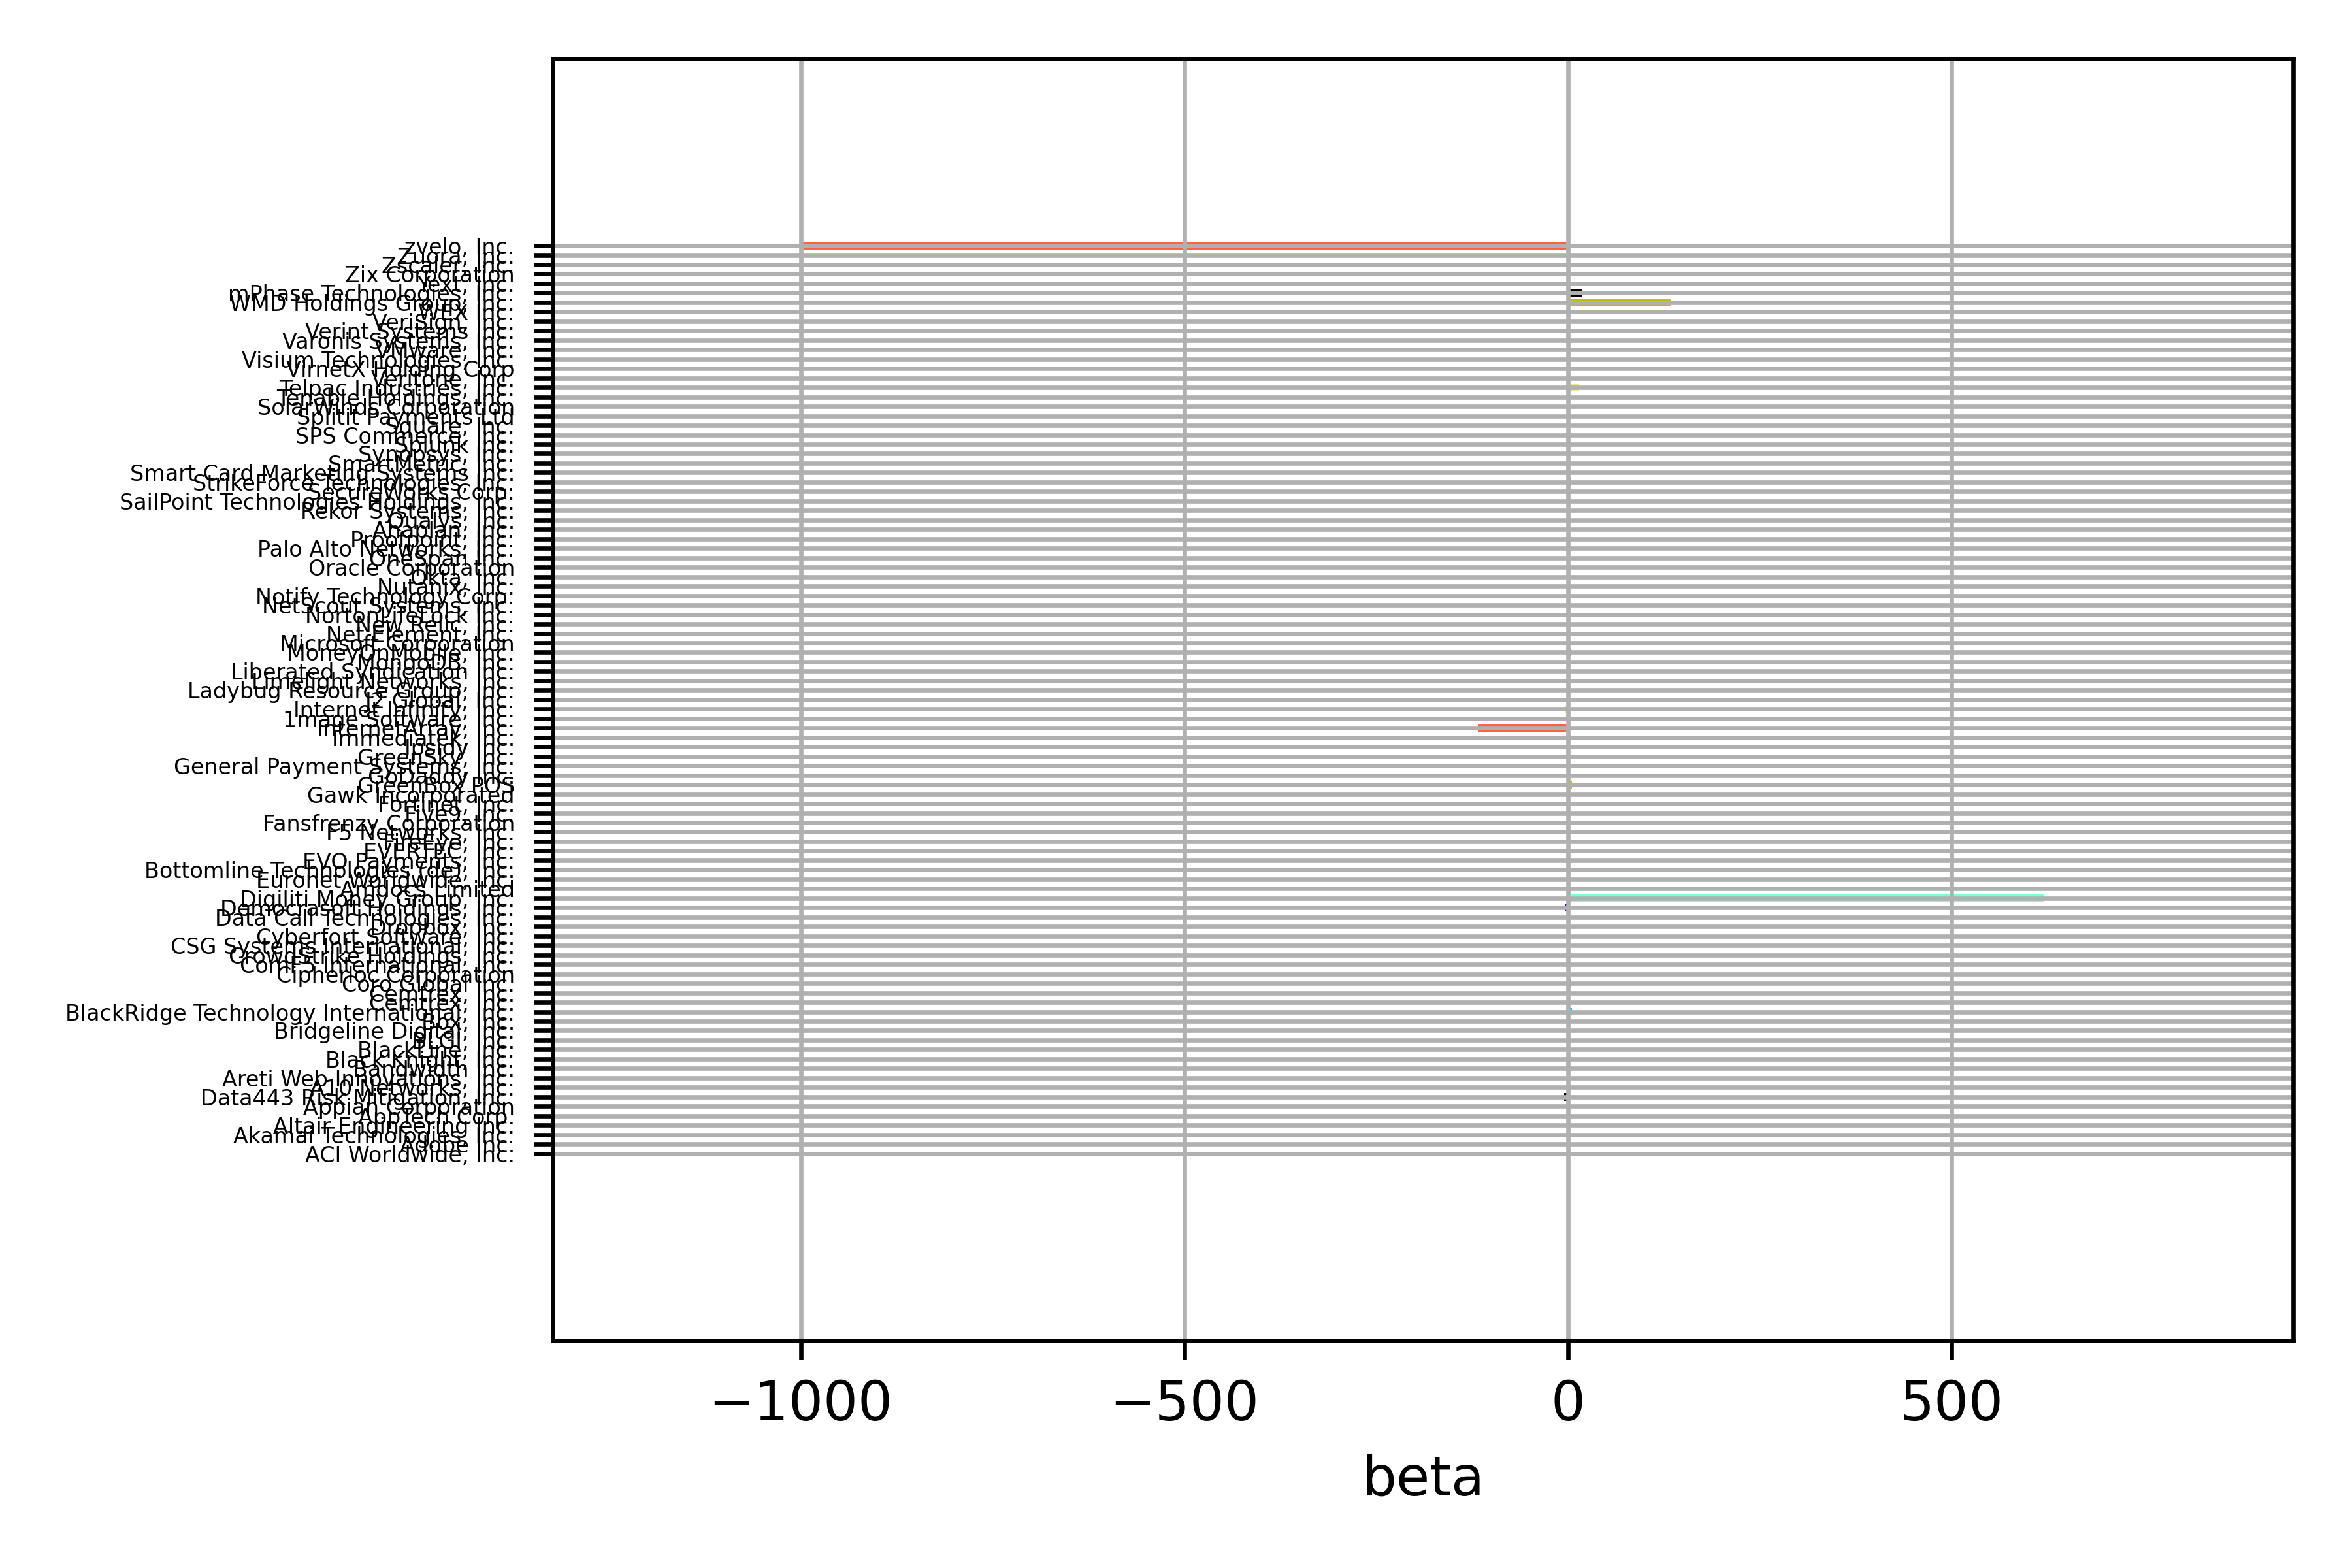

Source data for this figure (header and first rows):
long_name, beta
ACI Worldwide, Inc., 1.15
Adobe Inc., 0.9478
Akamai Technologies, Inc., 0.412
Altair Engineering Inc., 1.501
AppTech Corp., -0.1527
Appian Corporation, 1.713
Data443 Risk Mitigation, Inc., -4.753
A10 Networks, Inc., 0.9033
Areti Web Innovations, Inc., -1.139
Bandwidth Inc., 0.4556
Black Knight, Inc., 0.7285
BlackLine, Inc., 0.8948
BLGI, Inc., 1.083
Bridgeline Digital, Inc., 2.923
Box, Inc., 1.414
BlackRidge Technology International, Inc…, 5.357
Cemtrex, Inc., 2.132
Cemtrex, Inc., 2.14
Coro Global Inc., 3.942
Cipherloc Corporation, -0.5179
ComF5 International, Inc., -0.2563
CrowdStrike Holdings, Inc., 1.227
CSG Systems International, Inc., 0.9005
Cyberfort Software, Inc., -0.7401
Dropbox, Inc., 0.8931
Data Call Technologies, Inc., 0.3848
Democrasoft Holdings, Inc., -2.779
Digiliti Money Group, Inc., 621.6
Amdocs Limited, 0.7848
Euronet Worldwide, Inc., 1.677
Bottomline Technologies (de), Inc., 1.303
EVO Payments, Inc., 1.751
EVERTEC, Inc., 0.9984
FireEye, Inc., 1.145
F5 Networks, Inc., 1.052
Fansfrenzy Corporation, 1.377
Five9, Inc., 0.4755
Fortinet, Inc., 1.105
Gawk Incorporated, 1.443
GreenBox POS, 5.681
GoDaddy Inc., 0.9793
General Payment Systems, Inc., 2.695
GreenSky, Inc., 1.683
Ipsidy Inc., 2.83
Immediatek, Inc., 3.981
InternetArray, Inc., -116.3
1mage Software, Inc., -0.8125
Internet Infinity, Inc., -2.83
J2 Global, Inc., 1.066
Ladybug Resource Group, Inc., -1.631
Limelight Networks, Inc., 0.5163
Liberated Syndication Inc., 0.6799
MongoDB, Inc., 0.7229
MoneyOnMobile, Inc., 4.707
Microsoft Corporation, 0.7878
Net Element, Inc., 2.066
New Relic, Inc., 0.8614
NortonLifeLock Inc., 1.046
NetScout Systems, Inc., 0.8103
Notify Technology Corp., 2.023
... 37 more rows
